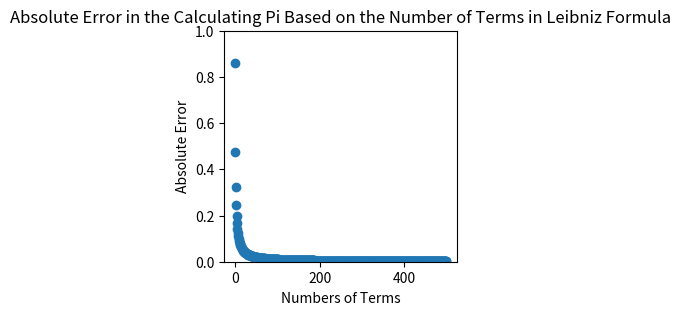

Reproduce this figure in Python.
# -*- coding: utf-8 -*-
"""
Created on Mon Sep  5 01:34:23 2022

@author: bcz
"""

import numpy as np
import matplotlib.pyplot as plt
import math
import numpy as np
def LeibnizFormula (N):
    # N must be a positive number
    if N > 0 :
        
       Term_array = np.zeros (N)
       for i in range(0,N,1):
          
          Term_array[i] = ((-1)**i / (2*i +1))
          
       return sum(Term_array[:]) 
   
    # If N be a negative number 
    else:
        print("IT CAN NOT BE CALCULATED")
        
N=500
Y= np.pi*np.ones(N)
Yh = np.zeros(N)
for i in range(1,N+1,1):Yh[i-1] = LeibnizFormula(i)*4
error=abs(Y-Yh)

plt.figure(figsize=(3, 3))
plt.ylim(0,1);
plt.plot(error,'o')
plt.title('Absolute Error in the Calculating Pi Based on the Number of Terms in Leibniz Formula')
plt.xlabel('Numbers of Terms')
plt.ylabel('Absolute Error')